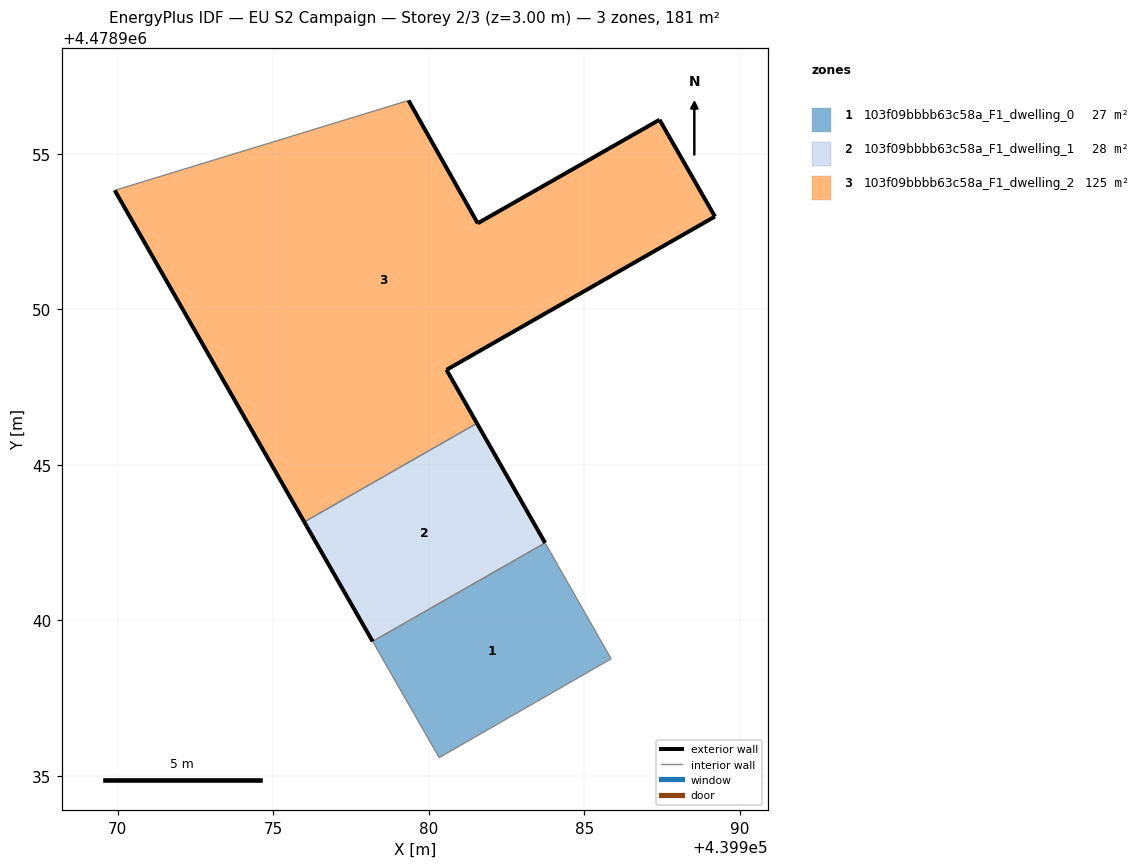
=== STOREY PLAN SPEC (per zone: floor XY polygon, exterior-wall plan segments, windows/doors) ===
zone 1: 103f09bbbb63c58a_F1_dwelling_0  (27.4 m²)
  floor: (439985.86, 4478938.76) (439983.74, 4478942.49) (439978.19, 4478939.33) (439980.33, 4478935.59)
  interior walls: 4
zone 2: 103f09bbbb63c58a_F1_dwelling_1  (28.3 m²)
  floor: (439983.74, 4478942.49) (439981.55, 4478946.34) (439976.00, 4478943.17) (439976.07, 4478943.04) (439978.19, 4478939.33)
  exterior wall: (439978.19, 4478939.33) – (439976.07, 4478943.04)  [4.3 m]
  exterior wall: (439976.07, 4478943.04) – (439976.00, 4478943.17)  [0.1 m]
  exterior wall: (439981.55, 4478946.34) – (439983.74, 4478942.49)  [4.4 m]
  interior walls: 2
zone 3: 103f09bbbb63c58a_F1_dwelling_2  (125.3 m²)
  floor: (439981.55, 4478946.34) (439980.57, 4478948.05) (439989.20, 4478952.98) (439987.41, 4478956.09) (439981.57, 4478952.76) (439979.35, 4478956.71) (439969.90, 4478953.82) (439976.00, 4478943.17)
  exterior wall: (439981.57, 4478952.76) – (439987.41, 4478956.09)  [6.7 m]
  exterior wall: (439987.41, 4478956.09) – (439989.20, 4478952.98)  [3.6 m]
  exterior wall: (439989.20, 4478952.98) – (439980.57, 4478948.05)  [9.9 m]
  exterior wall: (439980.57, 4478948.05) – (439981.55, 4478946.34)  [2.0 m]
  exterior wall: (439976.00, 4478943.17) – (439969.91, 4478953.82)  [12.3 m]
  exterior wall: (439979.35, 4478956.71) – (439981.57, 4478952.76)  [4.5 m]
  interior walls: 2

=== DERIVED (storey summary) ===
Building: EU S2 Campaign
Storey: 2 of 3  (floor level z = 3.00 m)
Storey gross floor area: 181.0 m²
Zones on this storey: 3
  - 103f09bbbb63c58a_F1_dwelling_0: floor 27.4 m²
  - 103f09bbbb63c58a_F1_dwelling_1: floor 28.3 m²; exterior wall 8.9 m (26.6 m²); WWR 0.0%
  - 103f09bbbb63c58a_F1_dwelling_2: floor 125.3 m²; exterior wall 39.0 m (117.1 m²); WWR 0.0%
Zone adjacency (shared interzone walls):
  - 103f09bbbb63c58a_F1_dwelling_0 ↔ 103f09bbbb63c58a_F1_dwelling_1
  - 103f09bbbb63c58a_F1_dwelling_1 ↔ 103f09bbbb63c58a_F1_dwelling_2